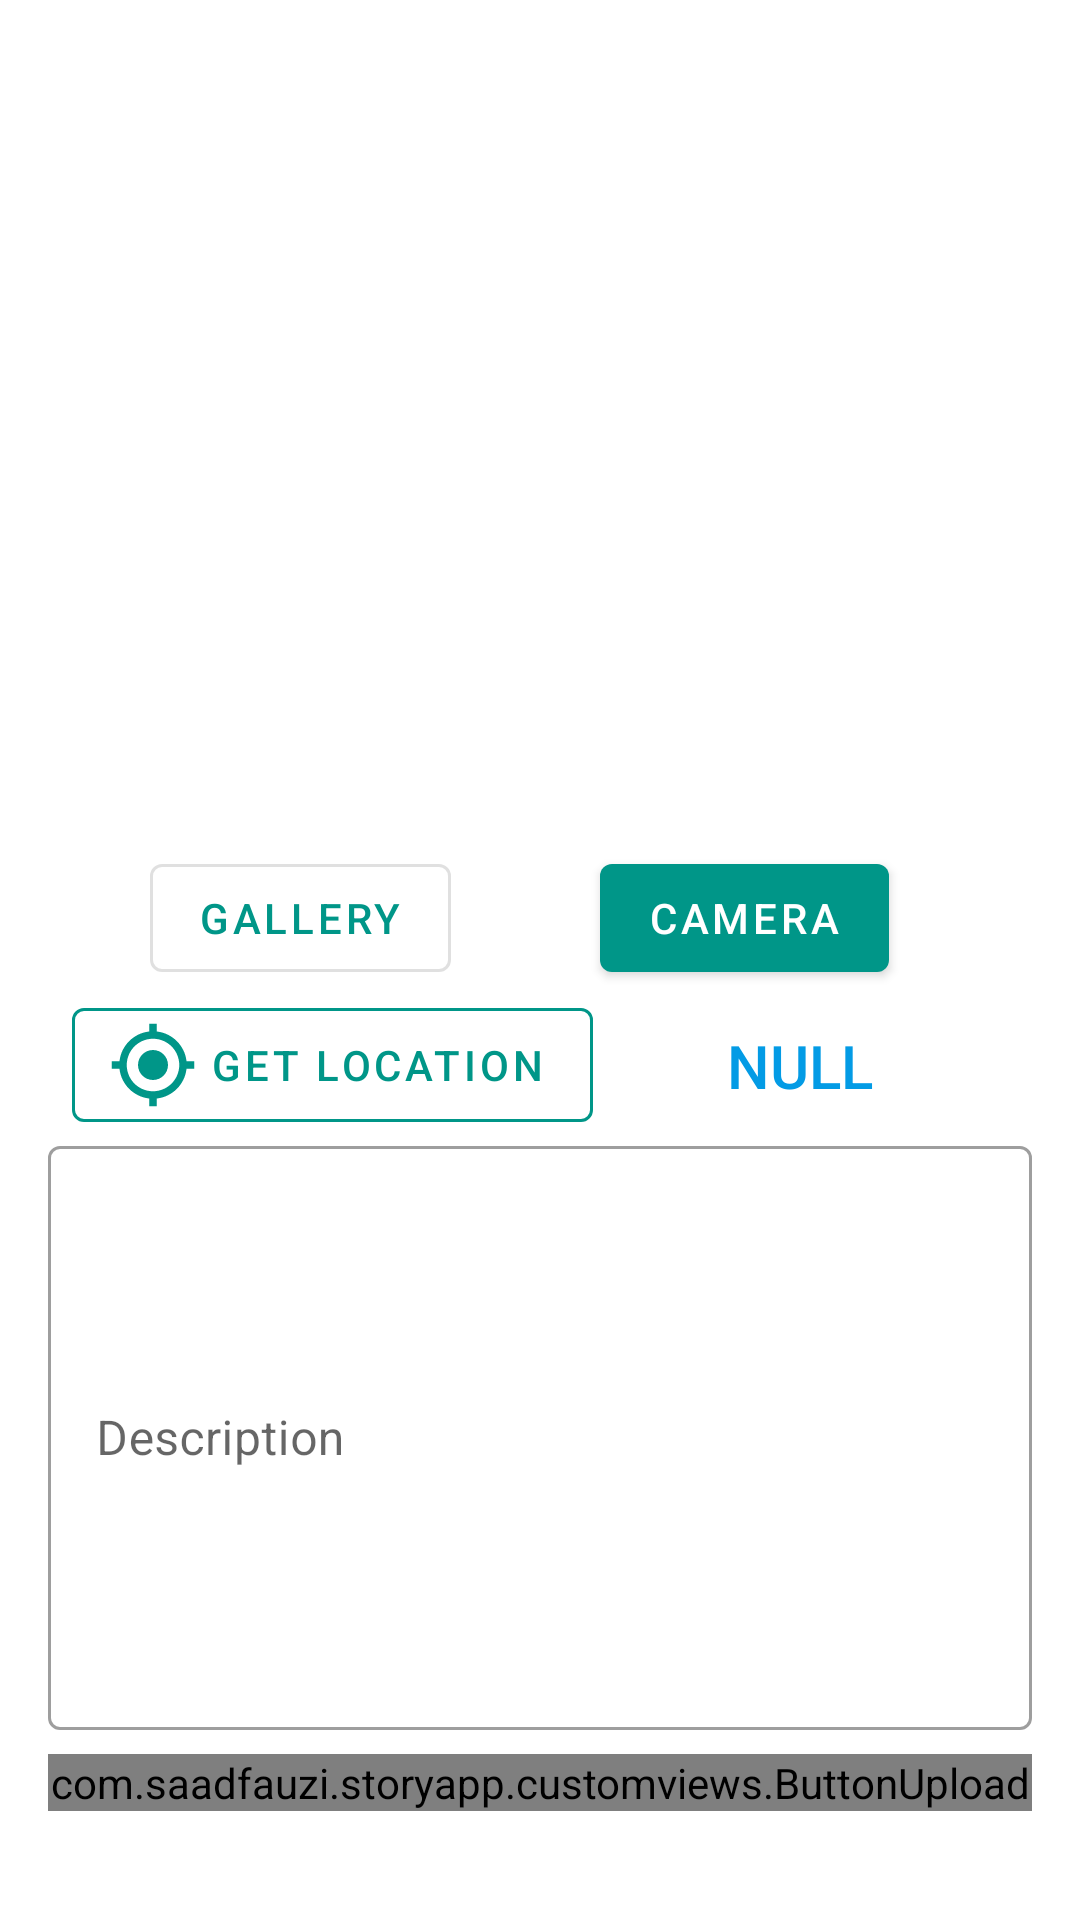

Android layout source for this screen:
<!-- AndroidManifest.xml: application theme Theme.StoryApp -->
<!-- res/layout/fragment_add_new_story.xml -->
<?xml version="1.0" encoding="utf-8"?>
<ScrollView xmlns:android="http://schemas.android.com/apk/res/android"
    xmlns:app="http://schemas.android.com/apk/res-auto"
    xmlns:tools="http://schemas.android.com/tools"
    android:layout_width="match_parent"
    android:layout_height="match_parent">

    <androidx.constraintlayout.widget.ConstraintLayout
        android:layout_width="match_parent"
        android:layout_height="wrap_content"
        android:padding="@dimen/padding_16"
        tools:context=".ui.AddNewStoryFragment">

        <androidx.appcompat.widget.AppCompatImageView
            android:id="@+id/previewImageView"
            android:layout_width="0dp"
            android:layout_height="250dp"
            android:layout_marginStart="@dimen/margin_8"
            android:layout_marginTop="@dimen/margin_8"
            android:layout_marginEnd="@dimen/margin_8"
            android:layout_marginBottom="@dimen/margin_8"
            app:layout_constraintBottom_toTopOf="@+id/btn_gallery"
            app:layout_constraintEnd_toEndOf="parent"
            app:layout_constraintStart_toStartOf="parent"
            app:layout_constraintTop_toTopOf="parent"
            app:srcCompat="@drawable/ic_place_holder" />


        <Button
            android:id="@+id/btn_gallery"
            style="?attr/materialButtonOutlinedStyle"
            android:layout_width="wrap_content"
            android:layout_height="wrap_content"
            android:text="@string/btn_gallery"
            app:layout_constraintBottom_toTopOf="@+id/my_location"
            app:layout_constraintEnd_toStartOf="@+id/btn_camera"
            app:layout_constraintHorizontal_bias="0.406"
            app:layout_constraintStart_toStartOf="@+id/outlined_desc" />

        <Button
            android:id="@+id/btn_camera"
            android:layout_width="wrap_content"
            android:layout_height="wrap_content"
            android:text="@string/btn_camera"
            app:layout_constraintBottom_toBottomOf="@+id/btn_gallery"
            app:layout_constraintEnd_toEndOf="@+id/outlined_desc"
            app:layout_constraintHorizontal_bias="0.794"
            app:layout_constraintStart_toStartOf="@+id/outlined_desc"
            app:layout_constraintTop_toTopOf="@+id/btn_gallery" />

        <Button
            android:id="@+id/my_location"
            style="@style/Widget.MaterialComponents.Button.OutlinedButton.Icon"
            android:layout_width="wrap_content"
            android:layout_height="wrap_content"
            android:text="@string/get_location"
            app:icon="@drawable/ic_baseline_my_location_24"
            app:layout_constraintBottom_toBottomOf="@+id/tv_lon_lat"
            app:layout_constraintStart_toStartOf="@+id/previewImageView"
            app:layout_constraintTop_toTopOf="@+id/tv_lon_lat"
            app:strokeColor="@color/teal_500"
            app:strokeWidth="1dp" />

        <TextView
            android:id="@+id/tv_lon_lat"
            android:layout_width="0dp"
            android:layout_height="wrap_content"
            android:layout_margin="@dimen/margin_8"
            android:gravity="center"
            android:text="@string/initial_null"
            android:textAppearance="@style/TextAppearance.AppCompat.Title"
            android:textColor="@color/light_blue_600"
            app:layout_constraintBottom_toTopOf="@+id/outlined_desc"
            app:layout_constraintEnd_toEndOf="@+id/previewImageView"
            app:layout_constraintStart_toEndOf="@+id/my_location" />

        <com.google.android.material.textfield.TextInputLayout
            android:id="@+id/outlined_desc"
            style="@style/Widget.MaterialComponents.TextInputLayout.OutlinedBox"
            android:layout_width="match_parent"
            android:layout_height="200dp"
            android:layout_marginBottom="@dimen/margin_8"
            app:layout_constraintBottom_toTopOf="@+id/btn_upload">

            <androidx.appcompat.widget.AppCompatEditText
                android:id="@+id/edt_desc"
                android:layout_width="match_parent"
                android:layout_height="match_parent"
                android:hint="@string/hint_description"
                android:inputType="textMultiLine" />
        </com.google.android.material.textfield.TextInputLayout>

        <ProgressBar
            android:id="@+id/pb_add_story"
            android:layout_width="wrap_content"
            android:layout_height="wrap_content"
            android:visibility="gone"
            app:layout_constraintBottom_toBottomOf="parent"
            app:layout_constraintEnd_toEndOf="parent"
            app:layout_constraintStart_toStartOf="parent"
            app:layout_constraintTop_toTopOf="parent" />

        <com.saadfauzi.storyapp.customviews.ButtonUpload
            android:id="@+id/btn_upload"
            android:layout_width="0dp"
            android:layout_height="wrap_content"
            android:text="@string/btn_upload"
            app:layout_constraintBottom_toBottomOf="parent"
            app:layout_constraintEnd_toEndOf="parent"
            app:layout_constraintStart_toStartOf="parent" />

    </androidx.constraintlayout.widget.ConstraintLayout>
</ScrollView>
<!-- resources referenced by this layout -->
<resources>
  <color name="light_blue_600">#FF039BE5</color>
  <color name="teal_500">#009688</color>
  <dimen name="margin_8">8dp</dimen>
  <dimen name="padding_16">16dp</dimen>
  <!-- drawable ic_baseline_my_location_24 (drawable) -->
  <vector xmlns:android="http://schemas.android.com/apk/res/android"
      android:width="30dp"
      android:height="30dp"
      android:tint="?attr/colorControlNormal"
      android:viewportWidth="24"
      android:viewportHeight="24">
      <path
          android:fillColor="@android:color/white"
          android:pathData="M12,8c-2.21,0 -4,1.79 -4,4s1.79,4 4,4 4,-1.79 4,-4 -1.79,-4 -4,-4zM20.94,11c-0.46,-4.17 -3.77,-7.48 -7.94,-7.94L13,1h-2v2.06C6.83,3.52 3.52,6.83 3.06,11L1,11v2h2.06c0.46,4.17 3.77,7.48 7.94,7.94L11,23h2v-2.06c4.17,-0.46 7.48,-3.77 7.94,-7.94L23,13v-2h-2.06zM12,19c-3.87,0 -7,-3.13 -7,-7s3.13,-7 7,-7 7,3.13 7,7 -3.13,7 -7,7z" />
  </vector>
  <string name="btn_camera">Camera</string>
  <string name="btn_gallery">Gallery</string>
  <string name="btn_upload">Upload</string>
  <string name="get_location">Get Location</string>
  <string name="hint_description">Description</string>
  <string name="initial_null">NULL</string>
  <style name="Theme.StoryApp" parent="Theme.MaterialComponents.DayNight.DarkActionBar">
          
          <item name="colorPrimary">@color/teal_500</item>
          <item name="colorPrimaryVariant">@color/teal_700</item>
          <item name="colorOnPrimary">@color/white</item>
          
          <item name="colorSecondary">@color/cyan_200</item>
          <item name="colorSecondaryVariant">@color/cyan_700</item>
          <item name="colorOnSecondary">@color/black</item>
          
          <item name="android:statusBarColor" tools:targetApi="l">?attr/colorPrimaryVariant</item>
          
      </style>
  <color name="teal_700">#FF018786</color>
  <color name="white">#FFFFFFFF</color>
  <color name="cyan_200">#80deea</color>
  <color name="cyan_700">#0097a7</color>
  <color name="black">#FF000000</color>
</resources>
